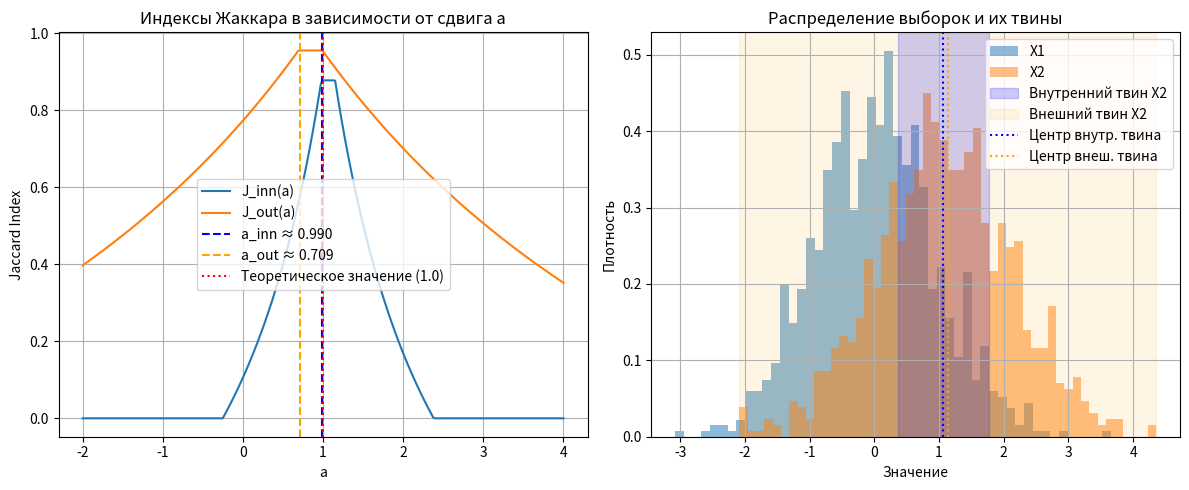

Write Python code to recreate this figure. (Note: this script raises an exception after producing the figure.)
import matplotlib.pyplot as plt
import numpy as np

class TwinInterval:
    """
    Класс для представления твина (двойного интервала)
    X = [a,b] = [[a,a],[b,b]]
    """
    def __init__(self, a, b):
        self.a = a  # левый конец интервала
        self.b = b  # правый конец интервала

    def __str__(self):
        return f"[[{self.a:.3f}, {self.a:.3f}], [{self.b:.3f}, {self.b:.3f}]]"

    def length(self):
        """Длина интервала"""
        return self.b - self.a

    def center(self):
        """Центр интервала"""
        return (self.a + self.b) / 2

    def contains(self, other):
        """Проверка включения интервала (⊆)"""
        return self.a <= other.a and self.b >= other.b

    def less_or_equal(self, other):
        """Проверка отношения ≤"""
        return self.b <= other.a

# Генерация выборок
np.random.seed(42)
n = 1000
X1 = np.random.normal(loc=0, scale=0.95, size=n)
X2 = np.random.normal(loc=1, scale=1.05, size=n)

# Вывод статистических характеристик исходных выборок
print("Статистические характеристики исходных выборок:")
print(f"X1: mean = {np.mean(X1):.3f}, std = {np.std(X1):.3f}")
print(f"X2: mean = {np.mean(X2):.3f}, std = {np.std(X2):.3f}")
print(f"Теоретическая разница средних: {1.0:.3f}\n")

def create_twin_intervals(x):
    """
    Создает твины для выборки x:
    - внутренний твин (25% и 75% квантили)
    - внешний твин (минимум и максимум)
    """
    q1, q3 = np.percentile(x, [25, 75])
    min_val, max_val = np.min(x), np.max(x)
    return TwinInterval(q1, q3), TwinInterval(min_val, max_val)

def jaccard_index_twin(twin1, twin2):
    """
    Вычисляет индекс Жаккара для двух твинов
    """
    inter = max(0, min(twin1.b, twin2.b) - max(twin1.a, twin2.a))
    union = max(twin1.b, twin2.b) - min(twin1.a, twin2.a)
    return inter / union if union > 0 else 0

# Создаем твины для X2
inn2, out2 = create_twin_intervals(X2)

# Вывод информации о твинах X2
print("Твины для выборки X2:")
print(f"Внутренний твин: {inn2}")
print(f"Длина внутреннего твина: {inn2.length():.3f}")
print(f"Центр внутреннего твина: {inn2.center():.3f}")
print(f"Внешний твин: {out2}")
print(f"Длина внешнего твина: {out2.length():.3f}")
print(f"Центр внешнего твина: {out2.center():.3f}\n")

# Перебор значений сдвига a
a_values = np.linspace(-2, 4, 300)
j_inn = []
j_out = []

for a in a_values:
    X1_shifted = X1 + a
    inn1, out1 = create_twin_intervals(X1_shifted)
    j_inn.append(jaccard_index_twin(inn1, inn2))
    j_out.append(jaccard_index_twin(out1, out2))

# Нахождение оценок сдвига
a_inn = a_values[np.argmax(j_inn)]
a_out = a_values[np.argmax(j_out)]

# Создаем твины для X1 с оптимальным сдвигом
X1_shifted_inn = X1 + a_inn
X1_shifted_out = X1 + a_out
inn1_opt, _ = create_twin_intervals(X1_shifted_inn)
_, out1_opt = create_twin_intervals(X1_shifted_out)

# Вывод результатов
print("Результаты анализа:")
print(f"Оценка сдвига для внутреннего твина: a_inn ≈ {a_inn:.3f}")
print(f"Оценка сдвига для внешнего твина: a_out ≈ {a_out:.3f}")
print(f"Отклонение от теоретического значения (1.0):")
print(f"Для внутреннего твина: {abs(a_inn - 1.0):.3f}")
print(f"Для внешнего твина: {abs(a_out - 1.0):.3f}\n")

print("Твины при оптимальном сдвиге:")
print("Внутренние твины:")
print(f"X1 (со сдвигом {a_inn:.3f}): {inn1_opt}")
print(f"X2: {inn2}")
print(f"Индекс Жаккара: {jaccard_index_twin(inn1_opt, inn2):.3f}\n")

print("Внешние твины:")
print(f"X1 (со сдвигом {a_out:.3f}): {out1_opt}")
print(f"X2: {out2}")
print(f"Индекс Жаккара: {jaccard_index_twin(out1_opt, out2):.3f}")

# Визуализация
plt.figure(figsize=(12, 5))

# График индексов Жаккара
plt.subplot(1, 2, 1)
plt.plot(a_values, j_inn, label='J_inn(a)')
plt.plot(a_values, j_out, label='J_out(a)')
plt.axvline(a_inn, color='blue', linestyle='--', label=f'a_inn ≈ {a_inn:.3f}')
plt.axvline(a_out, color='orange', linestyle='--', label=f'a_out ≈ {a_out:.3f}')
plt.axvline(1.0, color='red', linestyle=':', label='Теоретическое значение (1.0)')
plt.xlabel('a')
plt.ylabel('Jaccard Index')
plt.title('Индексы Жаккара в зависимости от сдвига a')
plt.legend()
plt.grid(True)

# График твинов
plt.subplot(1, 2, 2)
x = np.linspace(-3, 4, 1000)
plt.hist(X1, bins=50, alpha=0.5, label='X1', density=True)
plt.hist(X2, bins=50, alpha=0.5, label='X2', density=True)

# Отображение твинов
plt.axvspan(inn2.a, inn2.b, alpha=0.2, color='blue', label='Внутренний твин X2')
plt.axvspan(out2.a, out2.b, alpha=0.1, color='orange', label='Внешний твин X2')

# Отображение центров твинов
plt.axvline(inn2.center(), color='blue', linestyle=':', label='Центр внутр. твина')
plt.axvline(out2.center(), color='orange', linestyle=':', label='Центр внеш. твина')

plt.xlabel('Значение')
plt.ylabel('Плотность')
plt.title('Распределение выборок и их твины')
plt.legend()
plt.grid(True)

plt.tight_layout()
plt.savefig('lab7/plot.png', dpi=300, bbox_inches='tight')
plt.show()
